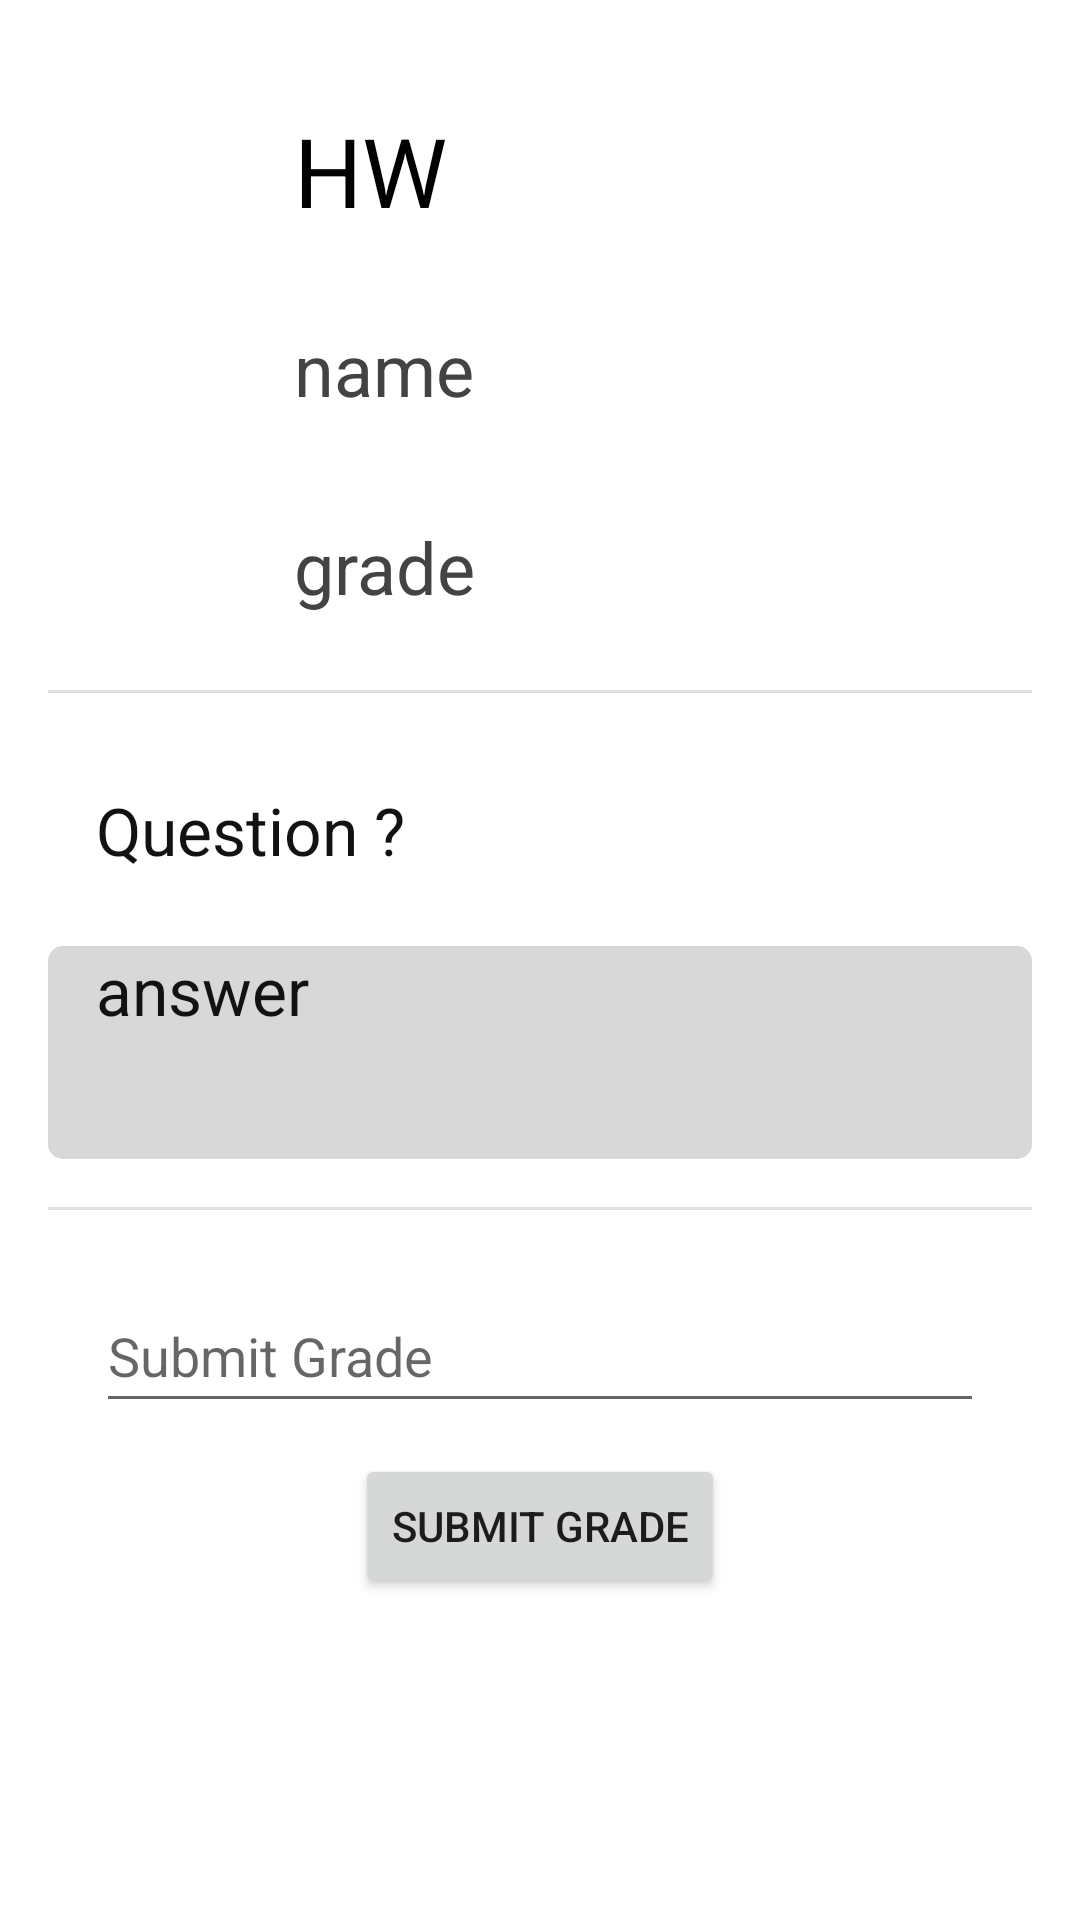

Write the Android layout XML for this screen, with the resource values it uses.
<!-- AndroidManifest.xml: application theme Theme.CourseworkApp -->
<!-- res/layout/activity_professor_answer_page.xml -->
<?xml version="1.0" encoding="utf-8"?>
<androidx.constraintlayout.widget.ConstraintLayout xmlns:android="http://schemas.android.com/apk/res/android"
    xmlns:app="http://schemas.android.com/apk/res-auto"
    xmlns:tools="http://schemas.android.com/tools"
    android:id="@+id/container"
    android:layout_width="match_parent"
    android:layout_height="match_parent"
    android:fitsSystemWindows="true"
    android:paddingLeft="@dimen/activity_horizontal_margin"
    android:paddingTop="@dimen/activity_vertical_margin"
    android:paddingRight="@dimen/activity_horizontal_margin"
    android:paddingBottom="@dimen/activity_vertical_margin"
    tools:context=".ui.homework.ProfessorAnswerPageActivity">

    <LinearLayout
        android:id="@+id/idHomeworkLayout"
        android:layout_width="match_parent"
        android:layout_height="wrap_content"
        android:orientation="horizontal"
        app:layout_constraintEnd_toEndOf="parent"
        app:layout_constraintStart_toStartOf="parent"
        app:layout_constraintTop_toTopOf="parent">

        <ImageView
            android:id="@+id/idHomeworkImage"
            android:layout_width="50dp"
            android:layout_height="50dp"
            android:layout_marginStart="@dimen/homework_item_margin"
            android:layout_marginTop="@dimen/homework_item_margin"
            android:contentDescription="@string/course_img"
            app:srcCompat="@mipmap/ic_launcher" />

        <TextView
            android:id="@+id/textViewHomeworkName"
            android:layout_width="0dp"
            android:layout_height="50dp"
            android:layout_marginStart="@dimen/homework_item_margin"
            android:layout_marginTop="@dimen/homework_item_margin"
            android:layout_weight="0.7"
            android:gravity="center_vertical"
            android:text="HW"
            android:textColor="@color/black"
            android:textSize="@dimen/homework_name_hw_page" />
    </LinearLayout>

    <LinearLayout
        android:id="@+id/idStudentNameLayout"
        android:layout_width="match_parent"
        android:layout_height="wrap_content"
        android:gravity="center_horizontal"
        android:orientation="horizontal"
        app:layout_constraintEnd_toEndOf="parent"
        app:layout_constraintStart_toStartOf="parent"
        app:layout_constraintTop_toBottomOf="@+id/idHomeworkLayout">

        <ImageView
            android:id="@+id/idStudentImage"
            android:layout_width="50dp"
            android:layout_height="50dp"
            android:layout_marginStart="@dimen/course_item_margin"
            android:layout_marginTop="@dimen/course_item_margin"
            android:contentDescription="@string/course_img"
            app:srcCompat="@drawable/user1" />

        <TextView
            android:id="@+id/textViewStudentName"
            android:layout_width="match_parent"
            android:layout_height="50dp"
            android:layout_marginStart="@dimen/course_item_margin"
            android:layout_marginTop="@dimen/course_item_margin"
            android:gravity="center_vertical"
            android:text="name"
            android:textColor="@color/gray"
            android:textSize="@dimen/student_name_hw_page" />
    </LinearLayout>

    <LinearLayout
        android:id="@+id/idGradeLayout"
        android:layout_width="match_parent"
        android:layout_height="wrap_content"
        android:gravity="center_horizontal"
        android:orientation="horizontal"
        android:paddingBottom="@dimen/homework_item_padding"
        app:layout_constraintEnd_toEndOf="parent"
        app:layout_constraintStart_toStartOf="parent"
        app:layout_constraintTop_toBottomOf="@+id/idStudentNameLayout">

        <ImageView
            android:layout_width="50dp"
            android:layout_height="50dp"
            android:layout_marginStart="@dimen/course_item_margin"
            android:layout_marginTop="@dimen/course_item_margin"
            android:contentDescription="@string/course_img"
            app:srcCompat="@drawable/grade" />

        <TextView
            android:id="@+id/textViewLastGrade"
            android:layout_width="match_parent"
            android:layout_height="50dp"
            android:layout_marginStart="@dimen/course_item_margin"
            android:layout_marginTop="@dimen/course_item_margin"
            android:gravity="center_vertical"
            android:text="grade"
            android:textColor="@color/gray"
            android:textSize="@dimen/grade_hw_page" />
    </LinearLayout>

    <View
        android:id="@+id/idDivider"
        style="@style/Divider"
        app:layout_constraintEnd_toEndOf="parent"
        app:layout_constraintStart_toStartOf="parent"
        app:layout_constraintTop_toBottomOf="@+id/idGradeLayout" />

    <TextView
        android:id="@+id/textViewHomeworkQuestion"
        android:layout_width="match_parent"
        android:layout_height="wrap_content"
        android:paddingStart="@dimen/homework_item_padding"
        android:layout_marginTop="32dp"
        android:text="@string/hw_question"
        android:textColor="@color/dark_gray"
        android:textSize="@dimen/question_hw_page"
        app:layout_constraintEnd_toEndOf="parent"
        app:layout_constraintStart_toStartOf="parent"
        app:layout_constraintTop_toBottomOf="@+id/idGradeLayout" />

    <TextView
        android:id="@+id/textViewSubmittedAnswer"
        android:lines="2"
        android:layout_width="match_parent"
        android:layout_height="wrap_content"
        android:layout_marginTop="24dp"
        android:paddingBottom="@dimen/homework_item_padding"
        android:paddingStart="@dimen/homework_item_padding"
        android:background="@drawable/answer_back"
        android:text="answer"
        android:textColor="@color/dark_gray"
        android:textSize="@dimen/answer_hw_page"
        app:layout_constraintEnd_toEndOf="parent"
        app:layout_constraintStart_toStartOf="parent"
        app:layout_constraintTop_toBottomOf="@+id/textViewHomeworkQuestion" />

    <View
        android:id="@+id/idSecondDivider"
        style="@style/Divider"
        android:layout_marginTop="@dimen/homework_item_padding"
        app:layout_constraintEnd_toEndOf="parent"
        app:layout_constraintStart_toStartOf="parent"
        app:layout_constraintTop_toBottomOf="@+id/textViewSubmittedAnswer" />

    <EditText
        android:id="@+id/editTextGrade"
        android:layout_width="match_parent"
        android:layout_height="48dp"
        android:layout_marginStart="@dimen/homework_item_margin"
        android:layout_marginTop="40dp"
        android:layout_marginEnd="@dimen/homework_item_margin"
        android:hint="@string/hw_grade"
        android:inputType="text"
        android:singleLine="true"
        app:layout_constraintEnd_toEndOf="parent"
        app:layout_constraintStart_toStartOf="parent"
        app:layout_constraintTop_toBottomOf="@+id/textViewSubmittedAnswer" />

    <Button
        android:id="@+id/grade_button"
        android:layout_width="wrap_content"
        android:layout_height="wrap_content"
        android:layout_gravity="start"
        android:text="@string/hw_grade"
        app:layout_constraintBottom_toBottomOf="parent"
        app:layout_constraintEnd_toEndOf="parent"
        app:layout_constraintStart_toStartOf="parent"
        app:layout_constraintTop_toBottomOf="@+id/editTextGrade"
        app:layout_constraintVertical_bias="0.1" />
</androidx.constraintlayout.widget.ConstraintLayout>
<!-- resources referenced by this layout -->
<resources>
  <color name="black">#FF000000</color>
  <color name="dark_gray">#121212</color>
  <color name="gray">#434343</color>
  <dimen name="activity_horizontal_margin">16dp</dimen>
  <dimen name="activity_vertical_margin">16dp</dimen>
  <dimen name="answer_hw_page">22sp</dimen>
  <dimen name="course_item_margin">16dp</dimen>
  <dimen name="grade_hw_page">24sp</dimen>
  <dimen name="homework_item_margin">16dp</dimen>
  <dimen name="homework_item_padding">16dp</dimen>
  <dimen name="homework_name_hw_page">32sp</dimen>
  <dimen name="question_hw_page">22sp</dimen>
  <dimen name="student_name_hw_page">24sp</dimen>
  <!-- drawable answer_back (drawable) -->
  <shape xmlns:android="http://schemas.android.com/apk/res/android" android:shape="rectangle" >
      <solid android:color="@color/light_gray" />
      <corners android:radius="5dp" />
  </shape>
  <string name="course_img">Course Image</string>
  <string name="hw_grade">Submit Grade</string>
  <string name="hw_question">Question ?</string>
  <style name="Divider">
          <item name="android:layout_width">match_parent</item>
          <item name="android:layout_height">1dp</item>
          <item name="android:background">?android:attr/listDivider</item>
      </style>
  <style name="Theme.CourseworkApp" parent="Theme.MaterialComponents.Light.DarkActionBar">
          
          <item name="colorPrimary">@color/purple_500</item>
          <item name="colorPrimaryVariant">@color/purple_700</item>
          <item name="colorOnPrimary">@color/white</item>
          
          <item name="colorSecondary">@color/teal_200</item>
          <item name="colorSecondaryVariant">@color/teal_700</item>
          <item name="colorOnSecondary">@color/black</item>
          
          <item name="android:statusBarColor" tools:targetApi="l">?attr/colorPrimaryVariant</item>
          
      </style>
  <color name="light_gray">#D8D8D8</color>
  <color name="purple_500">#FF6200EE</color>
  <color name="purple_700">#FF3700B3</color>
  <color name="white">#FFFFFFFF</color>
  <color name="teal_200">#FF03DAC5</color>
  <color name="teal_700">#FF018786</color>
</resources>
